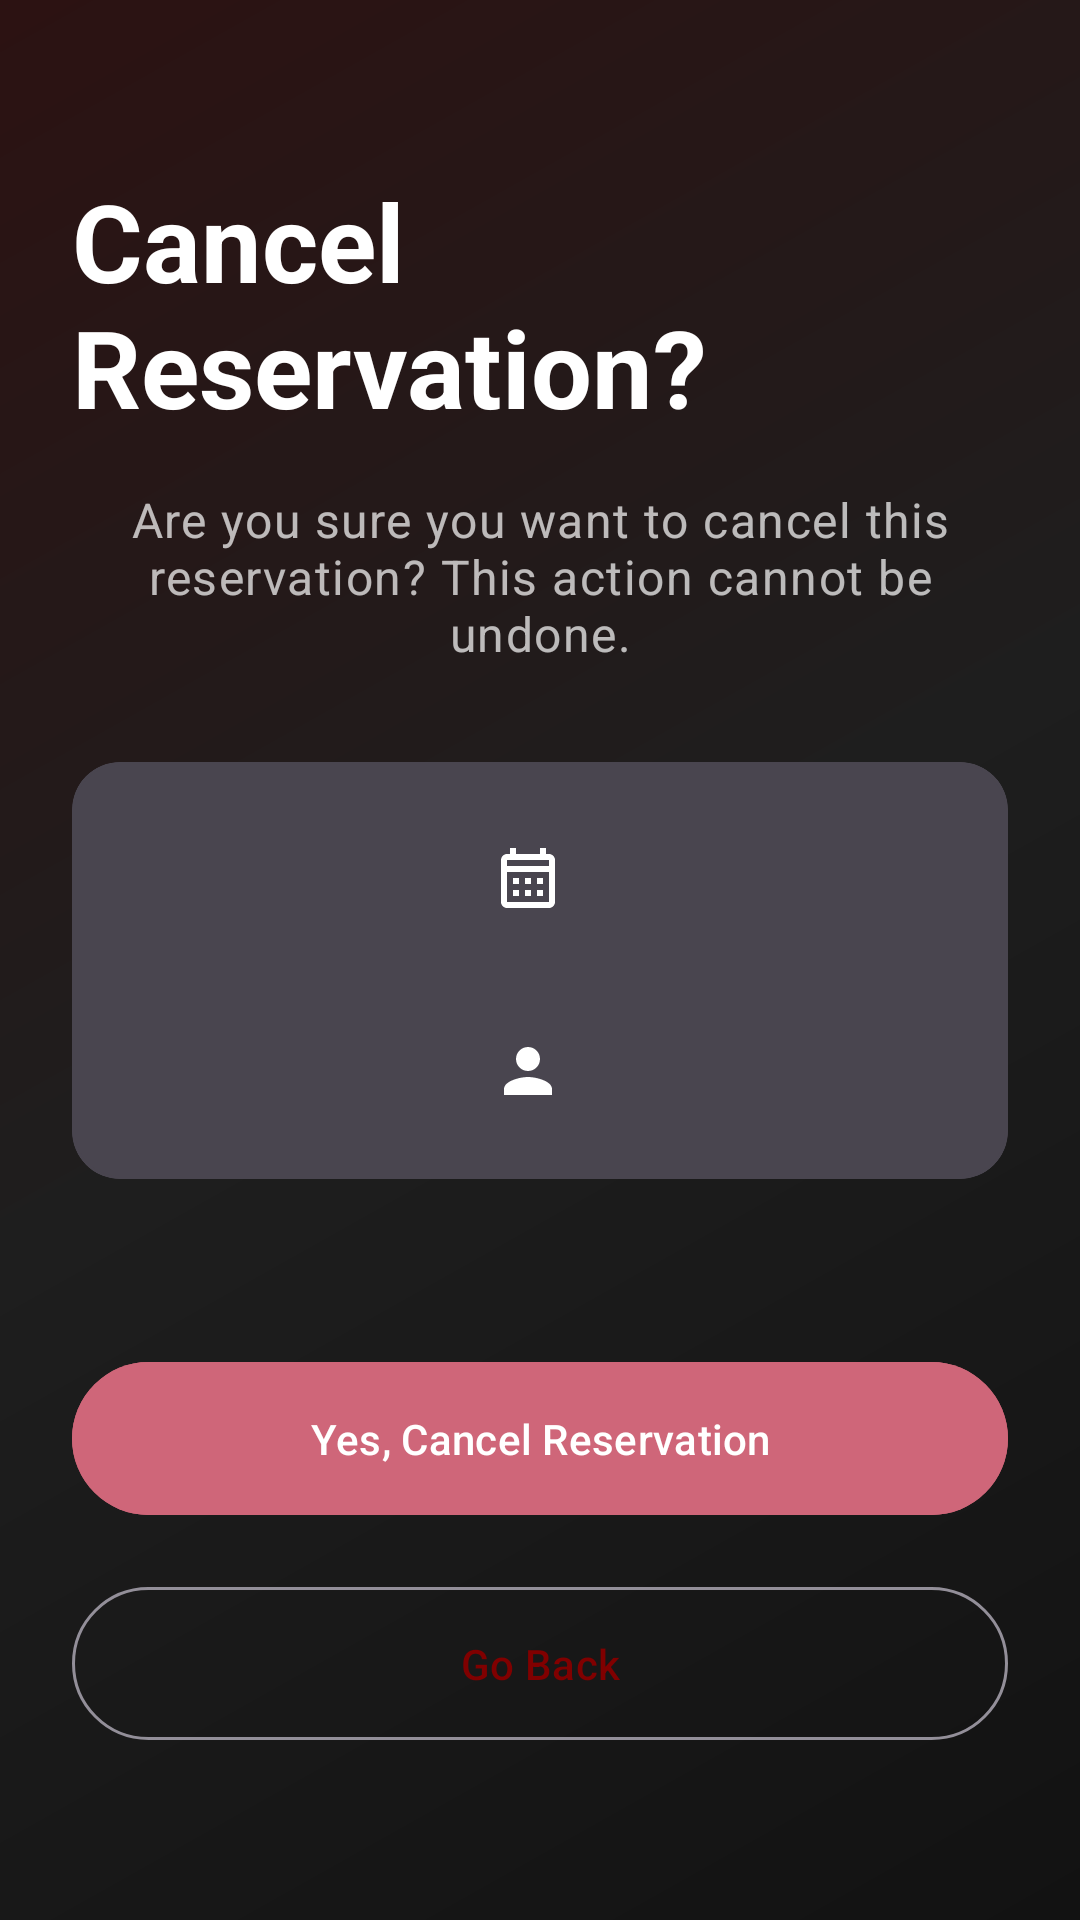

Write the Android layout XML for this screen, with the resource values it uses.
<!-- AndroidManifest.xml: application theme Theme.RestaurantManagementApp -->
<!-- res/layout/activity_cancel_reservation.xml -->
<?xml version="1.0" encoding="utf-8"?>
<androidx.constraintlayout.widget.ConstraintLayout xmlns:android="http://schemas.android.com/apk/res/android"
    xmlns:app="http://schemas.android.com/apk/res-auto"
    xmlns:tools="http://schemas.android.com/tools"
    android:layout_width="match_parent"
    android:layout_height="match_parent"
    android:padding="24dp"
    tools:context=".ui.reservation.CancelReservationActivity">

    <TextView
        android:id="@+id/text_title"
        android:layout_width="wrap_content"
        android:layout_height="wrap_content"
        android:layout_marginTop="32dp"
        android:text="Cancel Reservation?"
        android:textAppearance="@style/TextAppearance.Material3.DisplaySmall"
        android:textColor="?attr/colorOnSurface"
        android:textStyle="bold"
        app:layout_constraintEnd_toEndOf="parent"
        app:layout_constraintStart_toStartOf="parent"
        app:layout_constraintTop_toTopOf="parent" />

    <TextView
        android:id="@+id/text_subtitle"
        android:layout_width="0dp"
        android:layout_height="wrap_content"
        android:layout_marginTop="16dp"
        android:text="Are you sure you want to cancel this reservation? This action cannot be undone."
        android:textAlignment="center"
        android:textAppearance="@style/TextAppearance.Material3.BodyLarge"
        android:textColor="?android:attr/textColorSecondary"
        app:layout_constraintEnd_toEndOf="parent"
        app:layout_constraintStart_toStartOf="parent"
        app:layout_constraintTop_toBottomOf="@id/text_title" />

    <com.google.android.material.card.MaterialCardView
        android:id="@+id/card_details"
        android:layout_width="match_parent"
        android:layout_height="wrap_content"
        android:layout_marginTop="32dp"
        app:cardBackgroundColor="?attr/colorSurfaceVariant"
        app:cardCornerRadius="16dp"
        app:cardElevation="0dp"
        app:layout_constraintTop_toBottomOf="@id/text_subtitle"
        tools:layout_editor_absoluteX="24dp">

        <LinearLayout
            android:layout_width="match_parent"
            android:layout_height="wrap_content"
            android:orientation="vertical"
            android:padding="24dp">

            <TextView
                android:id="@+id/text_date"
                android:layout_width="wrap_content"
                android:layout_height="wrap_content"
                android:layout_gravity="center_horizontal"
                android:drawablePadding="8dp"
                android:textAppearance="@style/TextAppearance.Material3.TitleLarge"
                android:textStyle="bold"
                app:drawableStartCompat="@drawable/ic_event"
                tools:text="Nov 25, 2025" />

            <TextView
                android:id="@+id/text_time"
                android:layout_width="wrap_content"
                android:layout_height="wrap_content"
                android:layout_gravity="center_horizontal"
                android:layout_marginTop="8dp"
                android:drawablePadding="8dp"
                android:textAppearance="@style/TextAppearance.Material3.TitleMedium"
                app:drawableStartCompat="@drawable/ic_access_time_24"
                tools:text="19:00" />

            <TextView
                android:id="@+id/text_guests"
                android:layout_width="wrap_content"
                android:layout_height="wrap_content"
                android:layout_gravity="center_horizontal"
                android:layout_marginTop="8dp"
                android:drawablePadding="8dp"
                android:textAppearance="@style/TextAppearance.Material3.BodyLarge"
                app:drawableStartCompat="@drawable/ic_person"
                tools:text="4 Guests" />

        </LinearLayout>

    </com.google.android.material.card.MaterialCardView>

    <com.google.android.material.button.MaterialButton
        android:id="@+id/button_confirm_cancel"
        style="@style/Widget.Material3.Button"
        android:layout_width="0dp"
        android:layout_height="wrap_content"
        android:layout_marginBottom="16dp"
        android:backgroundTint="@color/pg_error"
        android:padding="16dp"
        android:text="Yes, Cancel Reservation"
        app:layout_constraintBottom_toTopOf="@id/button_back"
        app:layout_constraintEnd_toEndOf="parent"
        app:layout_constraintStart_toStartOf="parent" />

    <com.google.android.material.button.MaterialButton
        android:id="@+id/button_back"
        style="@style/Widget.Material3.Button.OutlinedButton"
        android:layout_width="0dp"
        android:layout_height="wrap_content"
        android:layout_marginBottom="32dp"
        android:padding="16dp"
        android:text="Go Back"
        app:layout_constraintBottom_toBottomOf="parent"
        app:layout_constraintEnd_toEndOf="parent"
        app:layout_constraintStart_toStartOf="parent" />

    <ProgressBar
        android:id="@+id/progress_bar"
        android:layout_width="wrap_content"
        android:layout_height="wrap_content"
        android:visibility="gone"
        app:layout_constraintBottom_toBottomOf="parent"
        app:layout_constraintEnd_toEndOf="parent"
        app:layout_constraintStart_toStartOf="parent"
        app:layout_constraintTop_toTopOf="parent" />

</androidx.constraintlayout.widget.ConstraintLayout>
<!-- resources referenced by this layout -->
<resources>
  <color name="pg_error">#CF6679</color>
  <!-- drawable ic_event (drawable) -->
  <vector xmlns:android="http://schemas.android.com/apk/res/android"
      android:width="24dp"
      android:height="24dp"
      android:viewportWidth="24.0"
      android:viewportHeight="24.0">
      <path
          android:fillColor="#FFFFFFFF"
          android:pathData="M19,4h-1V2h-2v2H8V2H6v2H5C3.89,4,3.01,4.9,3.01,6L3,20c0,1.1,0.89,2,2,2h14c1.1,0,2-0.9,2-2V6C21,4.9,20.1,4,19,4z M19,20H5V10h14V20z M19,8H5V6h14V8z M9,14H7v-2h2V14z M13,14h-2v-2h2V14z M17,14h-2v-2h2V14z M9,18H7v-2h2V18z M13,18h-2v-2h2V18z M17,18h-2v-2h2V18z"/>
  </vector>
  <!-- drawable ic_person (drawable) -->
  <vector xmlns:android="http://schemas.android.com/apk/res/android"
      android:width="24dp"
      android:height="24dp"
      android:viewportWidth="24.0"
      android:viewportHeight="24.0">
      <path
          android:fillColor="#FFFFFFFF"
          android:pathData="M12,12c2.21,0,4-1.79,4-4s-1.79-4-4-4S8,5.79,8,8S9.79,12,12,12z M12,14c-2.67,0-8,1.34-8,4v2h16v-2C20,15.34,14.67,14,12,14z"/>
  </vector>
  <style name="Theme.RestaurantManagementApp" parent="Base.Theme.RestaurantManagementApp" />
  <style name="Base.Theme.RestaurantManagementApp" parent="Theme.Material3.Dark.NoActionBar">
  
          
          
          <item name="colorPrimary">@color/pg_primary_accent</item>
          <item name="colorOnPrimary">@color/pg_text_primary</item>
  
          
          <item name="colorSecondary">@color/pg_secondary_accent</item>
          <item name="colorOnSecondary">@color/pg_primary_background</item> 
  
          
          <item name="android:windowBackground">@drawable/gradient_background</item>
          <item name="android:colorBackground">@color/pg_primary_background</item>
          <item name="colorSurface">@color/pg_surface</item>
          <item name="colorError">@color/pg_error</item>
  
          
          <item name="colorOnSurface">@color/pg_text_primary</item>
          <item name="colorOnBackground">@color/pg_text_primary</item>
          <item name="android:textColor">@color/pg_text_primary</item>
          <item name="android:textColorSecondary">@color/pg_text_secondary</item>
  
          
          <item name="android:statusBarColor">@color/pg_surface</item>
          <item name="android:windowLightStatusBar">false</item>
      </style>
  <color name="pg_primary_accent">#800000</color>
  <color name="pg_text_primary">#FFFFFF</color>
  <color name="pg_secondary_accent">#FFD700</color>
  <color name="pg_primary_background">#121212</color>
  <!-- drawable gradient_background (drawable) -->
  <?xml version="1.0" encoding="utf-8"?>
  <shape xmlns:android="http://schemas.android.com/apk/res/android"
      android:shape="rectangle">
      <gradient
          android:angle="135"
          android:startColor="#121212"
          android:centerColor="#1E1E1E"
          android:endColor="#2C1212"
          android:type="linear" />
  </shape>
  <color name="pg_surface">#1E1E1E</color>
  <color name="pg_text_secondary">#B3FFFFFF</color>
</resources>
